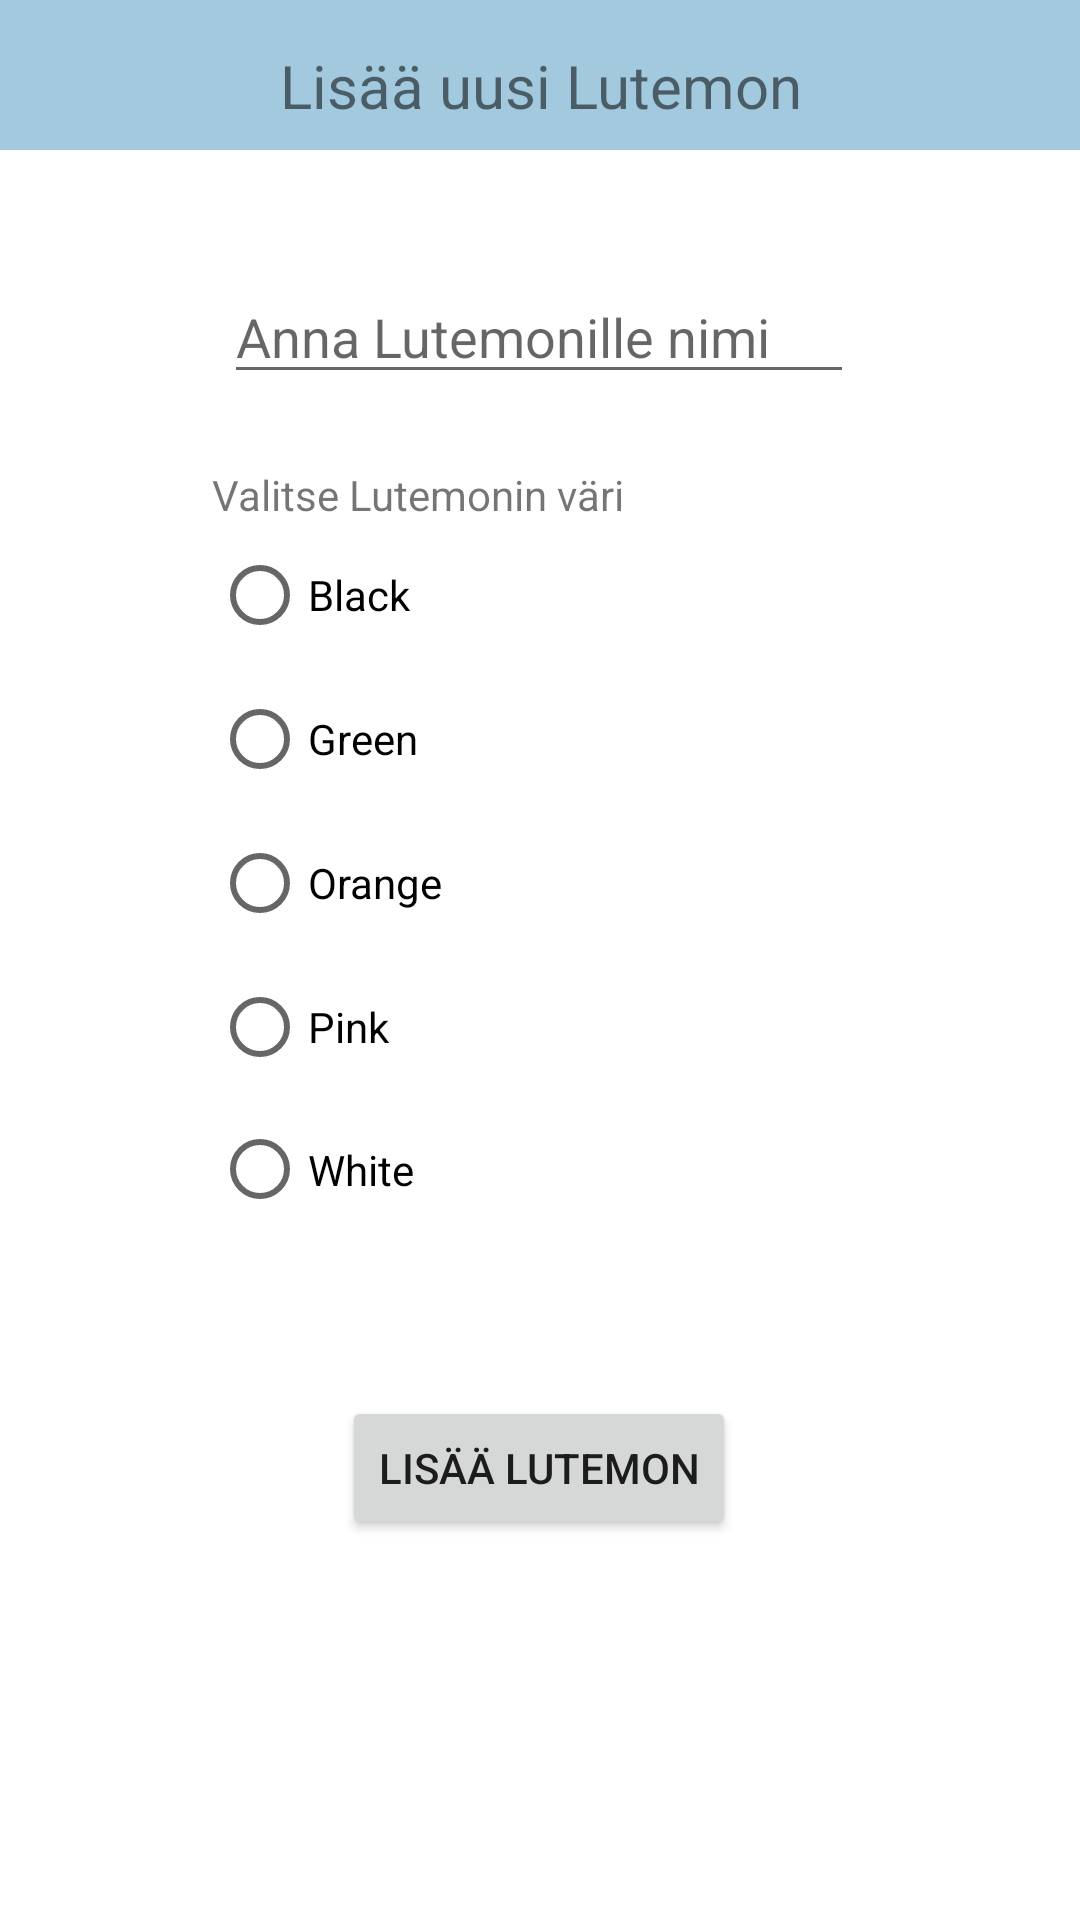

Produce the Android XML layout that renders to this screen, including the resource entries it uses.
<!-- AndroidManifest.xml: application theme Theme.Lutemonit -->
<!-- res/layout/activity_add_new_lutemon.xml -->
<?xml version="1.0" encoding="utf-8"?>
<androidx.constraintlayout.widget.ConstraintLayout xmlns:android="http://schemas.android.com/apk/res/android"
    xmlns:app="http://schemas.android.com/apk/res-auto"
    xmlns:tools="http://schemas.android.com/tools"
    android:layout_width="match_parent"
    android:layout_height="match_parent"
    tools:context=".AddNewLutemon">

    <EditText
        android:id="@+id/tbName"
        android:layout_width="wrap_content"
        android:layout_height="wrap_content"
        android:layout_marginTop="40dp"
        android:ems="10"
        android:hint="Anna Lutemonille nimi"
        android:inputType="textPersonName"
        app:layout_constraintEnd_toEndOf="parent"
        app:layout_constraintHorizontal_bias="0.497"
        app:layout_constraintStart_toStartOf="parent"
        app:layout_constraintTop_toBottomOf="@+id/linearLayout" />

    <LinearLayout
        android:id="@+id/linearLayout"
        android:layout_width="match_parent"
        android:layout_height="50dp"
        android:background="#7E4492BD"
        android:orientation="vertical"
        app:layout_constraintEnd_toEndOf="parent"
        app:layout_constraintStart_toStartOf="parent"
        app:layout_constraintTop_toTopOf="parent">

        <TextView
            android:id="@+id/textView"
            android:layout_width="match_parent"
            android:layout_height="wrap_content"
            android:layout_marginTop="15dp"
            android:gravity="center_horizontal|center_vertical"
            android:text="Lisää uusi Lutemon"
            android:textSize="20sp" />
    </LinearLayout>

    <RadioGroup
        android:id="@+id/rgColors"
        android:layout_width="219dp"
        android:layout_height="258dp"
        android:layout_marginTop="24dp"
        app:layout_constraintEnd_toEndOf="parent"
        app:layout_constraintStart_toStartOf="parent"
        app:layout_constraintTop_toBottomOf="@+id/tbName">

        <TextView
            android:id="@+id/textView3"
            android:layout_width="match_parent"
            android:layout_height="wrap_content"
            android:text="Valitse Lutemonin väri" />

        <RadioButton
            android:id="@+id/rbBlack"
            android:layout_width="match_parent"
            android:layout_height="wrap_content"
            android:text="Black" />

        <RadioButton
            android:id="@+id/rbGreen"
            android:layout_width="match_parent"
            android:layout_height="wrap_content"
            android:text="Green" />

        <RadioButton
            android:id="@+id/rbOrange"
            android:layout_width="match_parent"
            android:layout_height="wrap_content"
            android:text="Orange" />

        <RadioButton
            android:id="@+id/rbPink"
            android:layout_width="match_parent"
            android:layout_height="wrap_content"
            android:text="Pink" />

        <RadioButton
            android:id="@+id/rbWhite"
            android:layout_width="match_parent"
            android:layout_height="wrap_content"
            android:text="White" />
    </RadioGroup>

    <Button
        android:id="@+id/btnCreateLutemon"
        android:layout_width="wrap_content"
        android:layout_height="wrap_content"
        android:layout_marginTop="52dp"
        android:onClick="AddLutemon"
        android:text="Lisää Lutemon"
        app:layout_constraintEnd_toEndOf="parent"
        app:layout_constraintHorizontal_bias="0.498"
        app:layout_constraintStart_toStartOf="parent"
        app:layout_constraintTop_toBottomOf="@+id/rgColors" />
</androidx.constraintlayout.widget.ConstraintLayout>
<!-- resources referenced by this layout -->
<resources>
  <style name="Theme.Lutemonit" parent="Theme.MaterialComponents.DayNight.DarkActionBar">
          
          <item name="colorPrimary">@color/purple_500</item>
          <item name="colorPrimaryVariant">@color/purple_700</item>
          <item name="colorOnPrimary">@color/white</item>
          
          <item name="colorSecondary">@color/teal_200</item>
          <item name="colorSecondaryVariant">@color/teal_700</item>
          <item name="colorOnSecondary">@color/black</item>
          
          <item name="android:statusBarColor">?attr/colorPrimaryVariant</item>
          
      </style>
  <!-- not gathered from this repository: default colours our renderer supplied (Android Studio template values) -->
  <color name="purple_500">#FF6200EE</color>
  <color name="purple_700">#FF3700B3</color>
  <color name="teal_200">#FF03DAC5</color>
  <color name="teal_700">#FF018786</color>
  <color name="black">#FF000000</color>
  <color name="white">#FFFFFFFF</color>
</resources>
